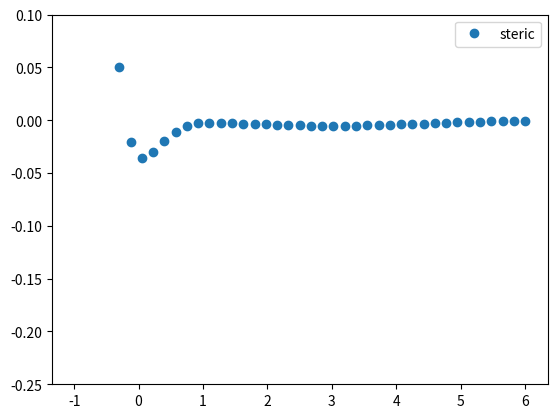

Write Python code to recreate this figure.
from random import gauss
import numpy as np
import matplotlib.pyplot as plt

# script to reproduce the energy figure in the AutoDock paper

gauss1_w = -0.0356
gauss2_w = -0.00516
repul_w = 0.84
hydrophobic = -0.0351
hydrogen_bond = -0.587

def gauss1(d):
    return np.exp(-np.power(d/0.5, 2))

def gauss2(d):
    return np.exp(-np.power((d-3)/2, 2))

def repulsion(d):
    if d >= 0:
        d=0
    else:
        d=d*d
    
    return d

def hydrophobic(d):
    pass

def hydrogen_bond(d):
    pass

def steric(d):
    sum = gauss1_w * gauss1(d) + gauss2_w * gauss2(d) + repul_w * repulsion(d)
    return sum

if __name__ == "__main__":
    num_pts = 41
    d = np.linspace(-1,6,num_pts)
    steric_energy = []
    for i in range(num_pts):
        d_i = d[i]
        steric_energy.append(steric(d_i))

    steric_energy = np.array(steric_energy)
    plt.plot(d, steric_energy, 'o', label="steric")
    plt.ylim([-0.25, 0.1])
    #plt.plot(d, steric_hydrophobic_energy, 'o', label="steric+hydrophobic")
    #plt.plot(d, steric_hbond_energy, 'o', label="steric+h-bond")
    plt.legend()
    plt.show()
    pass
